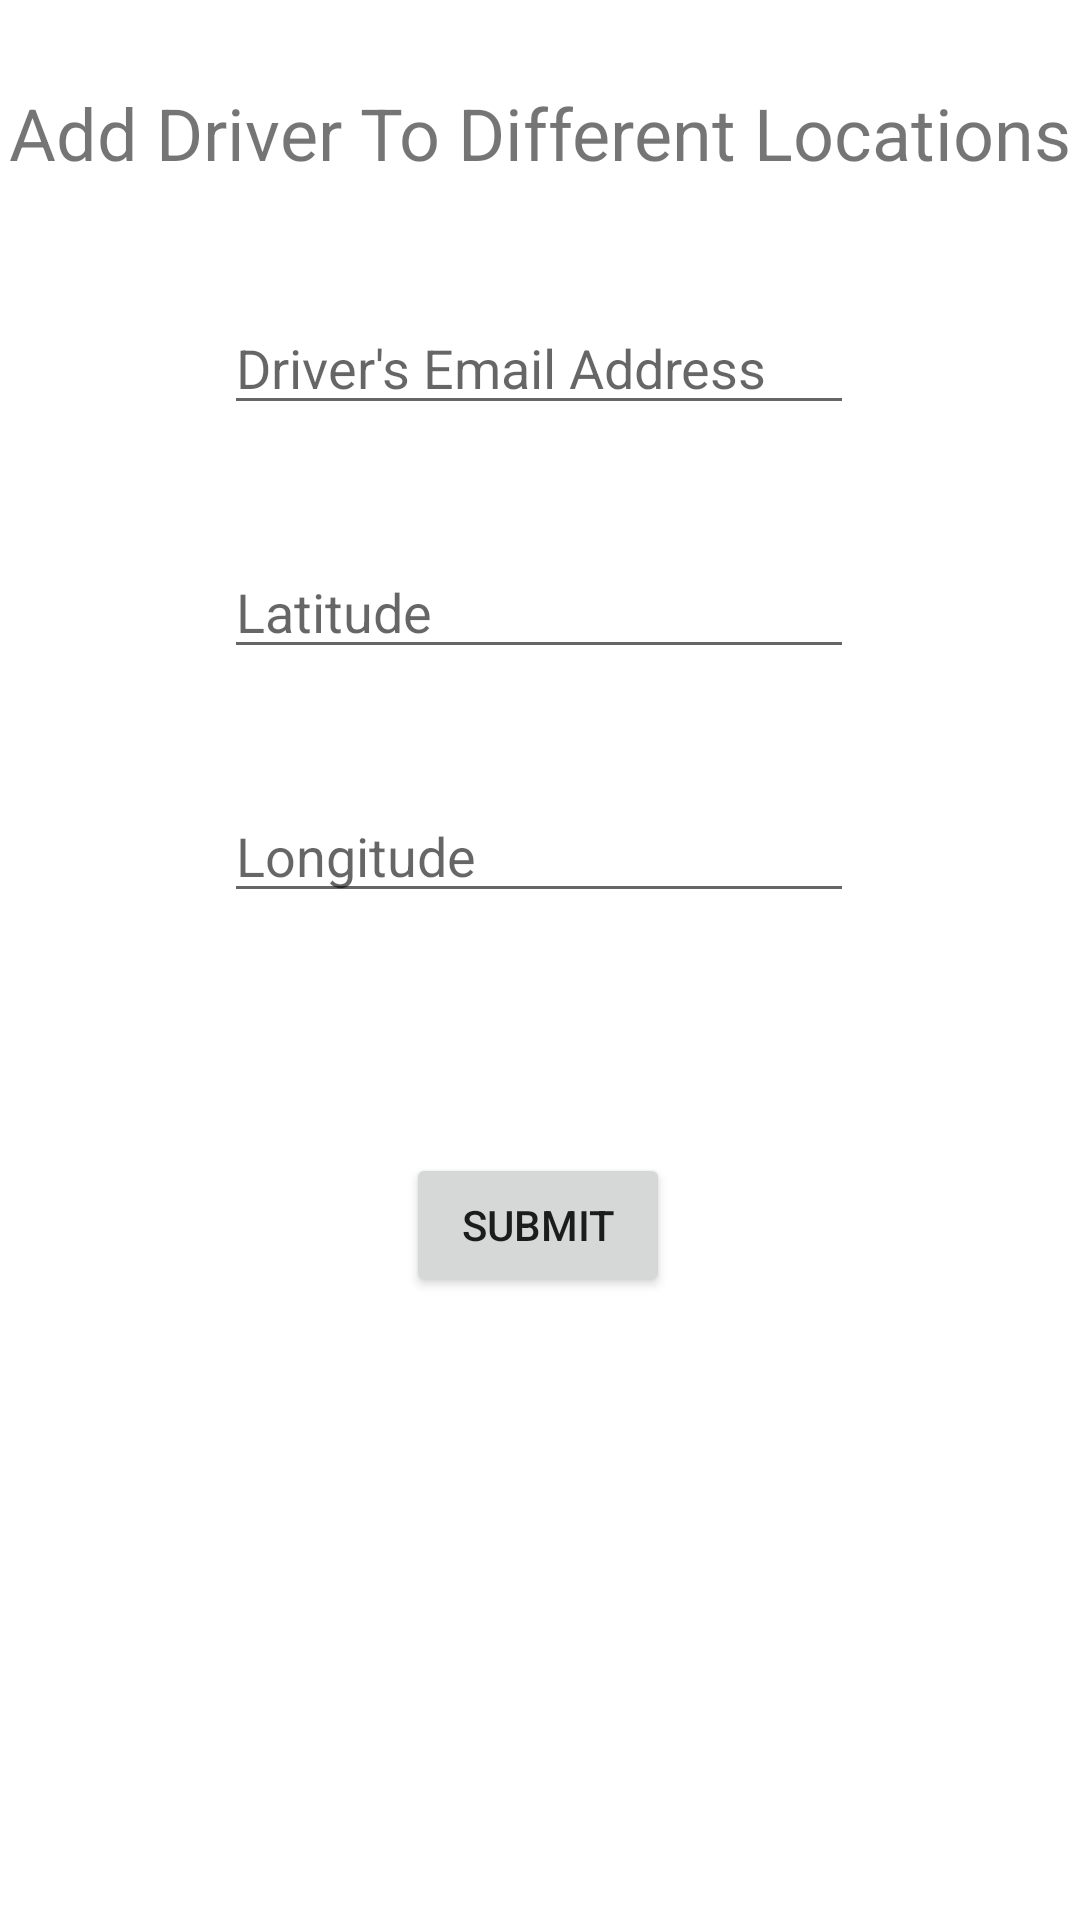

Produce the Android XML layout that renders to this screen, including the resource entries it uses.
<!-- AndroidManifest.xml: application theme Theme.UrbenAgent -->
<!-- res/layout/activity_add_driver.xml -->
<?xml version="1.0" encoding="utf-8"?>
<androidx.constraintlayout.widget.ConstraintLayout xmlns:android="http://schemas.android.com/apk/res/android"
    xmlns:app="http://schemas.android.com/apk/res-auto"
    xmlns:tools="http://schemas.android.com/tools"
    android:layout_width="match_parent"
    android:layout_height="match_parent"
    tools:context=".AddDriver">

    <TextView
        android:id="@+id/textView2"
        android:layout_width="wrap_content"
        android:layout_height="wrap_content"
        android:layout_marginTop="28dp"
        android:text="Add Driver To Different Locations"
        android:textSize="24sp"
        app:layout_constraintEnd_toEndOf="parent"
        app:layout_constraintHorizontal_bias="0.491"
        app:layout_constraintStart_toStartOf="parent"
        app:layout_constraintTop_toTopOf="parent" />

    <EditText
        android:id="@+id/input_driverEmail"
        android:layout_width="wrap_content"
        android:layout_height="wrap_content"
        android:layout_marginTop="40dp"
        android:ems="10"
        android:hint="Driver's Email Address"
        android:inputType="textEmailAddress"
        app:layout_constraintEnd_toEndOf="parent"
        app:layout_constraintHorizontal_bias="0.497"
        app:layout_constraintStart_toStartOf="parent"
        app:layout_constraintTop_toBottomOf="@+id/textView2" />

    <EditText
        android:id="@+id/input_driverLatitude"
        android:layout_width="wrap_content"
        android:layout_height="wrap_content"
        android:layout_marginTop="40dp"
        android:ems="10"
        android:hint="Latitude"
        android:inputType="numberDecimal"
        app:layout_constraintEnd_toEndOf="parent"
        app:layout_constraintHorizontal_bias="0.497"
        app:layout_constraintStart_toStartOf="parent"
        app:layout_constraintTop_toBottomOf="@+id/input_driverEmail" />

    <EditText
        android:id="@+id/input_driverLongitude"
        android:layout_width="wrap_content"
        android:layout_height="wrap_content"
        android:layout_marginTop="40dp"
        android:ems="10"
        android:hint="Longitude"
        android:inputType="numberDecimal"
        app:layout_constraintEnd_toEndOf="parent"
        app:layout_constraintHorizontal_bias="0.497"
        app:layout_constraintStart_toStartOf="parent"
        app:layout_constraintTop_toBottomOf="@+id/input_driverLatitude" />

    <Button
        android:id="@+id/button_submit_addDriver"
        android:layout_width="wrap_content"
        android:layout_height="wrap_content"
        android:layout_marginTop="80dp"
        android:text="Submit"
        app:layout_constraintEnd_toEndOf="parent"
        app:layout_constraintHorizontal_bias="0.498"
        app:layout_constraintStart_toStartOf="parent"
        app:layout_constraintTop_toBottomOf="@+id/input_driverLongitude" />
</androidx.constraintlayout.widget.ConstraintLayout>
<!-- resources referenced by this layout -->
<resources>
  <style name="Theme.UrbenAgent" parent="Theme.MaterialComponents.DayNight.DarkActionBar">
          
          <item name="colorPrimary">@color/black</item>
          <item name="colorPrimaryVariant">@color/purple_700</item>
          <item name="colorOnPrimary">@color/white</item>
          
          <item name="colorSecondary">@color/white</item>
          <item name="colorSecondaryVariant">@color/teal_700</item>
          <item name="colorOnSecondary">@color/black</item>
          
          <item name="android:statusBarColor" tools:targetApi="l">?attr/colorPrimaryVariant</item>
          
      </style>
  <!-- not gathered from this repository: default colours our renderer supplied (Android Studio template values) -->
  <color name="purple_700">#FF3700B3</color>
  <color name="teal_700">#FF018786</color>
  <color name="black">#FF000000</color>
  <color name="white">#FFFFFFFF</color>
</resources>
